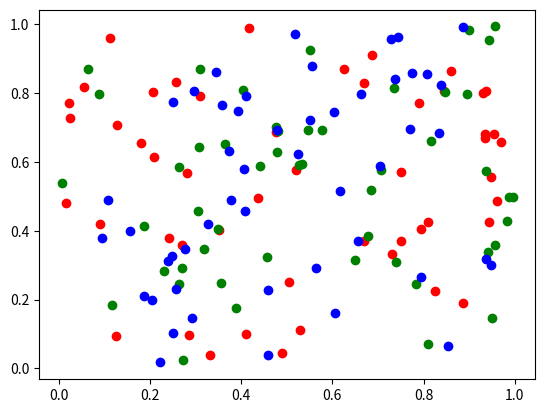

This figure's Python source:
import matplotlib.pyplot as plt
import numpy as np

# red : high, green : med, blue : low

h = np.random.rand(50)
m = np.random.rand(50)
l = np.random.rand(50)

ha = np.random.rand(50)
ma = np.random.rand(50)
la = np.random.rand(50)

plt.scatter(h, ha, c='r')
plt.scatter(m, ma, c='g')
plt.scatter(l, la, c='b')
plt.show()
